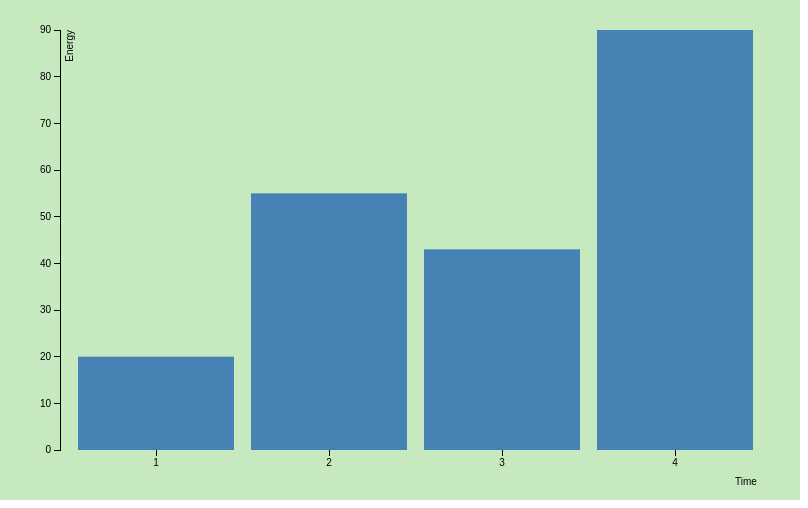
D3 v2 page, settled after 360 driven frames (6 s of simulated time); the page loaded 1 data file(s).



function drawGraph(data){

  var height = data.dimensions.height;
  var width = data.dimensions.width;

  var charWidth = width - (data.dimensions.margin.left + data.dimensions.margin.right);
  var charHeight = height - (data.dimensions.margin.top + data.dimensions.margin.bottom);

  var plotData = data.dat ;
  //var numberOfBars = plotData.length;
  //var barPadding = 5;

  // Math.max.apply(Math, data.dat.map(function(o){return o.x;}));
  //var barWidth= (charWidth/numberOfBars) - barPadding;

  var xScale = d3.scale.ordinal()
    .domain(plotData.map(function(d){
      return d.x;
    }))
    .rangeRoundBands([0, charWidth], .1);
   

  var yScale = d3.scale.linear()
    .domain([ d3.max(plotData, function(d){
      return d.y;
    }),0])
    .range([0,charHeight]);

  var xAxis = d3.svg.axis()
    .scale(xScale);
   // .ticks([numberOfBars]);
    //.orient("bottom");

  var yAxis = d3.svg.axis()
    .scale(yScale)
    .orient("left");
    // .ticks(10, "%");


  
   //var colour=d3.scale.linear()
     //         .domain([0,20])
       //       .range(["red","blue"]);

   //var axis  =d3.svg.axis()
            //  .scale(widthscale) ;        

   //var dataArr=[10,20,30];
  //console.log(charHeight) ;
  //console.log(data.dom.width) ;

  var canvas = d3.select("body") 
    .append("svg") 
    .attr("width",width)
    .attr("height",height)
    .style("background-color", "#c7e9c0");

  var chart = canvas.append('g')
    .attr("transform", "translate(" + data.dimensions.margin.left + "," + data.dimensions.margin.top + ")");
    // .append('g')
    //   .attr("transform", "translate(50, 50)");
    //.call(axis);

  var bars = chart.selectAll("rect")
    .data(data.dat)
    .enter()
    .append("rect")
    .attr("fill",data.dom.fill)
    .attr("width",xScale.rangeBand())
    .attr("height",function(d) { return (charHeight-yScale(d.y)); } )
    .attr("x",function(d) { return xScale(d.x); })
    .attr("y",function(d) {return yScale(d.y); })

    .on('mouseover', function(d) {
    d3.select(this)
      .attr('fill', data.dom.hover);
    })
    .on('mouseout', function(d) {
      d3.select(this)
        .attr('fill', data.dom.fill);
    });


  chart.append("g")
    .attr("class", "x axis")
    .attr("transform","translate(0," + charHeight + ")")
    .call(xAxis)
    .append("text")
    .attr("x",charWidth-(data.dimensions.margin.right + 5))
    .attr("y",35)
    .text(data.axes[0].label);

  chart.append("g")
    .attr("class", "y axis")
    //.attr("transform","rotate(90)")
     //.attr("transform","translate(0," + charHeight + ")")
    .call(yAxis)
    .append("text")
       .attr("transform", "rotate(-90)")
       .attr("y", 6)
       .attr("dy", ".71em")
       .style("text-anchor", "end")
       .text(data.axes[1].label);          
};

d3.json("sample.json", drawGraph);



### data: sample.json
{
 "meta": {
  "type": "bar"
 },
 "dom": {
  "fill": "steelblue",
  "hover": "red"
 },
 "dimensions": {
  "width": 800,
  "height": 500,
  "margin": {
   "left": 60,
   "right": 30,
   "top": 30,
   "bottom": 50
  }
 },
 "dat": [
  {
   "x": 1,
   "y": 20,
   "size": 3,
   "color": "red"
  },
  {
   "x": 2,
   "y": 55,
   "size": 6,
   "color": "white"
  },
  {
   "x": 3,
   "y": 43,
   "size": 5,
   "color": "steelblue"
  },
  {
   "x": 4,
   "y": 90,
   "size": 3,
   "color": "red"
  }
 ],
 "axes": [
  {
   "axis": "x",
   "label": "Time",
   "scale": {
    "field": "data.x"
   }
  },
  {
   "axis": "y",
   "label": "Energy",
   "scale": {
    "field": "data.y"
   }
  }
 ]
}